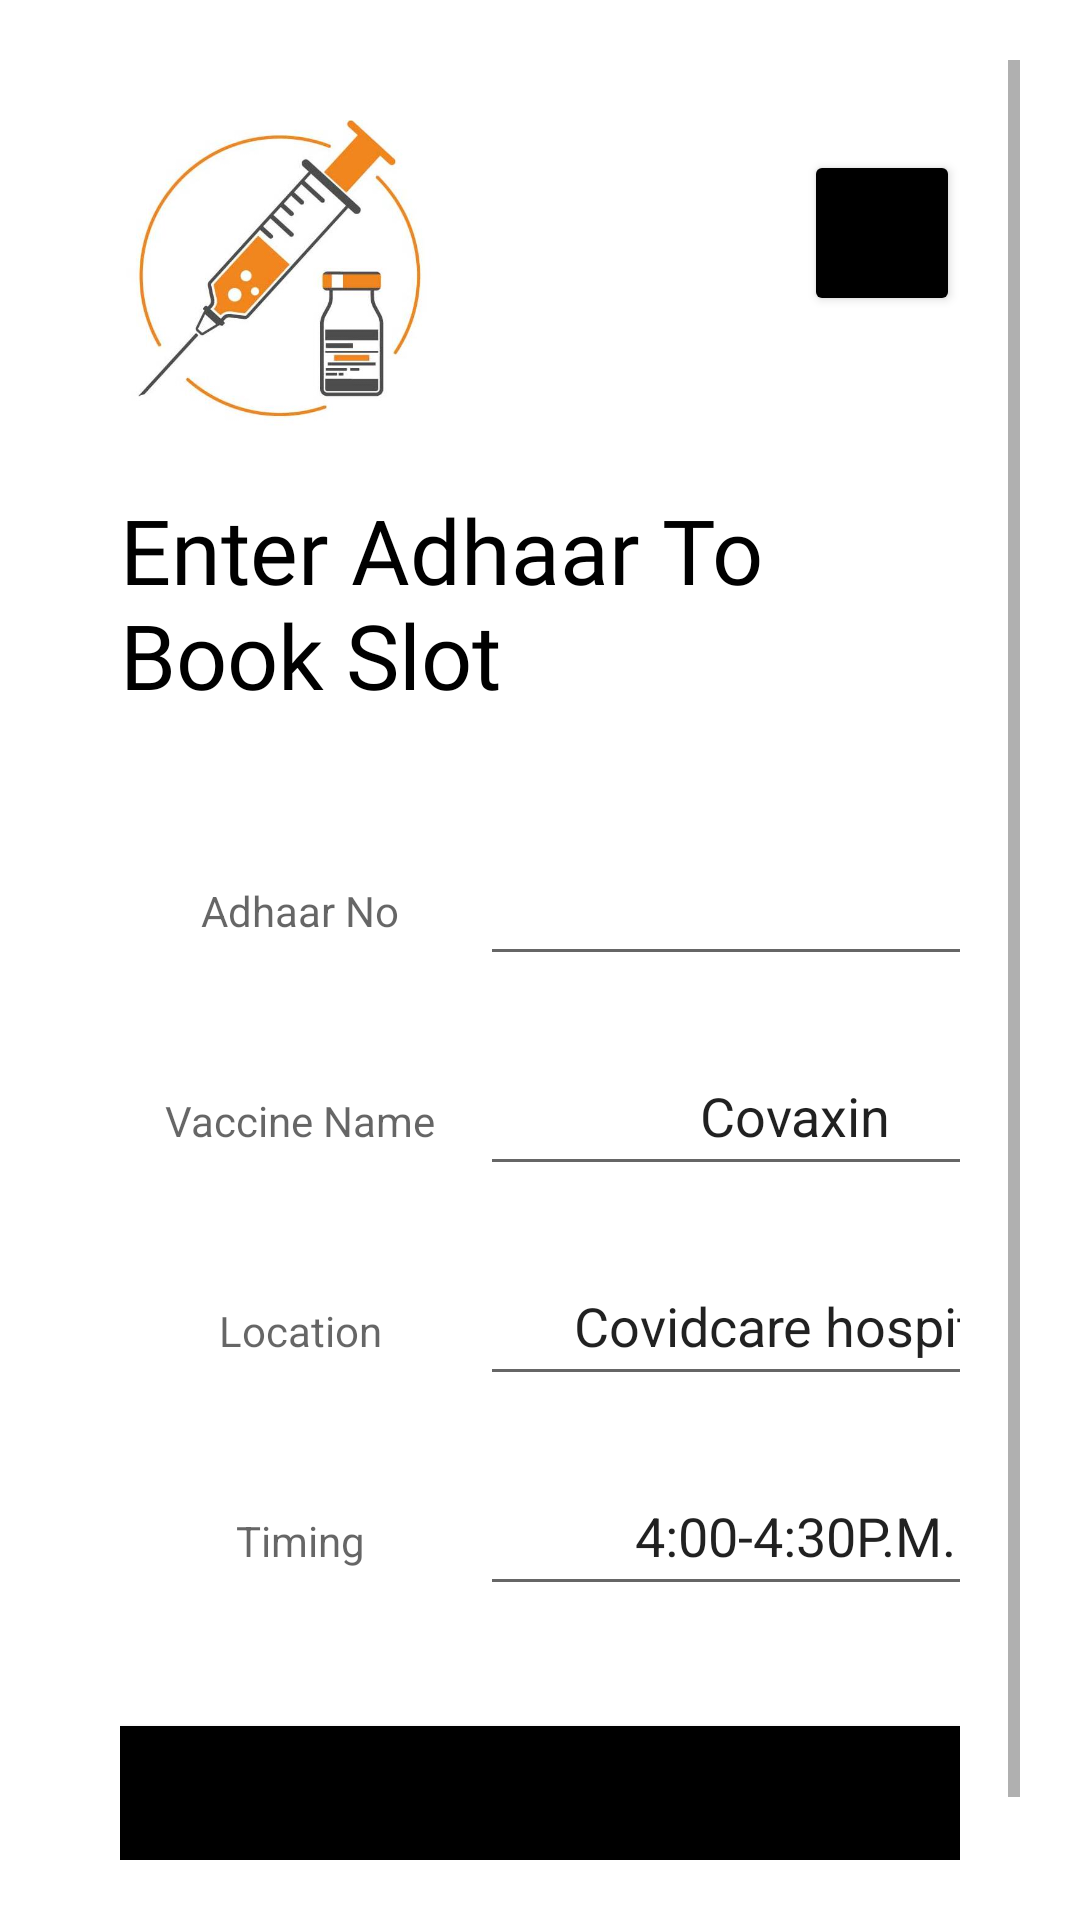

Here is an Android app screen rendered from its layout file. Give the layout XML and the strings, colors and styles it references.
<!-- AndroidManifest.xml: application theme Theme.Vaccinex -->
<!-- res/layout/activity_slot2.xml -->
<?xml version="1.0" encoding="utf-8"?>
<ScrollView xmlns:android="http://schemas.android.com/apk/res/android"
    xmlns:app="http://schemas.android.com/apk/res-auto"
    xmlns:tools="http://schemas.android.com/tools"
    android:layout_width="match_parent"
    android:layout_height="match_parent"
    tools:context=".slot2"
    android:background="@color/white"
    android:padding="20dp">

    <LinearLayout
        android:layout_width="match_parent"
        android:layout_height="match_parent"
        android:orientation="vertical"
        android:background="@color/white"
        android:padding="20dp">

        <LinearLayout
            android:layout_width="match_parent"
            android:layout_height="wrap_content"
            android:orientation="horizontal">

            <ImageView
                android:layout_width="108dp"
                android:layout_height="103dp"
                android:src="@drawable/vacbacrop" />
            <Button
                android:id="@+id/home"
                android:layout_marginLeft="120dp"
                android:layout_width="wrap_content"
                android:layout_height="wrap_content"
                android:backgroundTint="@color/black"
                android:layout_marginTop="10dp"
                android:text="HOME"></Button>
        </LinearLayout>
        <TextView
            android:layout_width="wrap_content"
            android:layout_height="wrap_content"
            android:text="Enter Adhaar To Book Slot"
            android:textColor="@color/black"
            android:textSize="30dp"
            android:fontFamily="@font/bubblegum_sans"
            android:layout_marginTop="20dp"/>


        <LinearLayout
            android:paddingTop="15dp"
            android:layout_width="match_parent"
            android:layout_height="wrap_content"
            android:layout_marginTop="2dp"
            android:layout_marginBottom="20dp"

            android:orientation="vertical">




            <LinearLayout
                android:layout_width="wrap_content"
                android:layout_height="match_parent"
                android:orientation="horizontal">

                <TextView
                    android:layout_marginTop="20dp"
                    android:layout_width="120dp"
                    android:layout_height="50dp"
                    android:id="@+id/tvbnumber"
                    android:hint="Adhaar No"
                    android:gravity="center"/>

                <EditText
                    android:id="@+id/tvnumber"
                    android:layout_width="210dp"
                    android:layout_height="50dp"

                    android:layout_marginTop="20dp"
                    android:gravity="center"
                    />

            </LinearLayout>
            <LinearLayout
                android:layout_width="wrap_content"
                android:layout_height="match_parent"
                android:orientation="horizontal">

                <TextView
                    android:layout_marginTop="20dp"
                    android:layout_width="120dp"
                    android:layout_height="50dp"
                    android:id="@+id/tvbname"
                    android:hint="Vaccine Name"

                    android:gravity="center"/>

                <EditText
                    android:id="@+id/tvvaccine"
                    android:layout_width="210dp"
                    android:layout_height="50dp"

                    android:layout_marginTop="20dp"
                    android:gravity="center"
                    android:text="Covaxin" />

            </LinearLayout>

            <LinearLayout
                android:layout_width="wrap_content"
                android:layout_height="match_parent"
                android:orientation="horizontal">

                <TextView
                    android:layout_marginTop="20dp"
                    android:layout_width="120dp"
                    android:layout_height="50dp"
                    android:id="@+id/tvbage"
                    android:hint="Location"
                    android:gravity="center"/>

                <EditText
                    android:id="@+id/tvlocation"
                    android:layout_width="210dp"
                    android:layout_height="50dp"

                    android:layout_marginTop="20dp"
                    android:gravity="center"
                    android:text="Covidcare hospital" />

            </LinearLayout>

            <LinearLayout
                android:layout_width="wrap_content"
                android:layout_height="match_parent"
                android:orientation="horizontal">

                <TextView
                    android:layout_marginTop="20dp"
                    android:layout_width="120dp"
                    android:layout_height="50dp"
                    android:id="@+id/tvbemail"
                    android:hint="Timing"
                    android:gravity="center"/>

                <EditText
                    android:id="@+id/tvtiming"
                    android:layout_width="210dp"
                    android:layout_height="50dp"

                    android:layout_marginTop="20dp"
                    android:gravity="center"
                    android:text="4:00-4:30P.M." />

            </LinearLayout>
            <Button

                android:layout_width="match_parent"
                android:layout_height="wrap_content"
                android:id="@+id/button2"
                android:background="@color/black"
                android:layout_marginTop="40dp"
                android:hint="click!"/>


        </LinearLayout>







    </LinearLayout>
</ScrollView>
<!-- resources referenced by this layout -->
<resources>
  <!-- drawable vacbacrop: jpg bitmap (drawable, 19594 bytes) -->
  <style name="Theme.Vaccinex" parent="Theme.MaterialComponents.DayNight.NoActionBar">
          
          <item name="colorPrimary">@color/purple_500</item>
          <item name="colorPrimaryVariant">@color/purple_700</item>
          <item name="colorOnPrimary">@color/white</item>
          
          <item name="colorSecondary">@color/teal_200</item>
          <item name="colorSecondaryVariant">@color/teal_700</item>
          <item name="colorOnSecondary">@color/black</item>
          
          <item name="android:statusBarColor" tools:targetApi="l">?attr/colorPrimaryVariant</item>
          
  
      </style>
  <!-- not gathered from this repository: default colours our renderer supplied (Android Studio template values) -->
  <color name="purple_500">#FF6200EE</color>
  <color name="purple_700">#FF3700B3</color>
  <color name="teal_200">#FF03DAC5</color>
  <color name="teal_700">#FF018786</color>
  <color name="black">#FF000000</color>
  <color name="white">#FFFFFFFF</color>
</resources>
